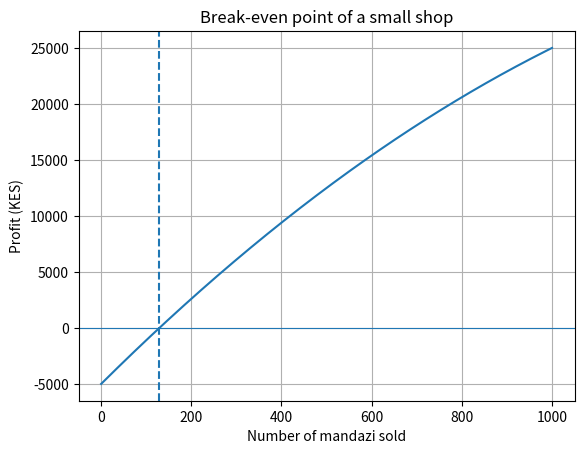

Here is the Python script that generated this plot: (Note: this script raises an exception after producing the figure.)
import numpy as np
from scipy.optimize import root_scalar
import matplotlib.pyplot as plt

# Case: break-even point for a small mandazi shop
price = 60.0          # selling price per mandazi (KES)
fixed_cost = 5000.0   # rent and equipment (KES)
unit_cost = 20.0      # cost to make one mandazi (KES)
extra_cost = 0.01     # extra cost that grows with volume

def profit(q):
    income = price * q
    cost = fixed_cost + unit_cost * q + extra_cost * q**2
    return income - cost

# Bisection: profit is negative at 0 sales and positive at 1000 sales
solution = root_scalar(
    profit,
    bracket=[0, 1000],
    method="bisect",
    xtol=1e-10
)

break_even = solution.root

print(f"Profit at 0 sales: {profit(0):.2f} KES")
print(f"Profit at 1000 sales: {profit(1000):.2f} KES")
print(f"Break-even quantity: {break_even:.2f} mandazi")
print(f"Income at break-even: {price * break_even:.2f} KES")
print(f"Bisection iterations: {solution.iterations}")

quantities = np.linspace(0, 1000, 300)
plt.plot(quantities, profit(quantities))
plt.axhline(0, linewidth=0.8)
plt.axvline(break_even, linestyle="--")
plt.xlabel("Number of mandazi sold")
plt.ylabel("Profit (KES)")
plt.title("Break-even point of a small shop")
plt.grid(True)
plt.savefig("docs/Task_10_break_even_graph.png")
plt.show()
